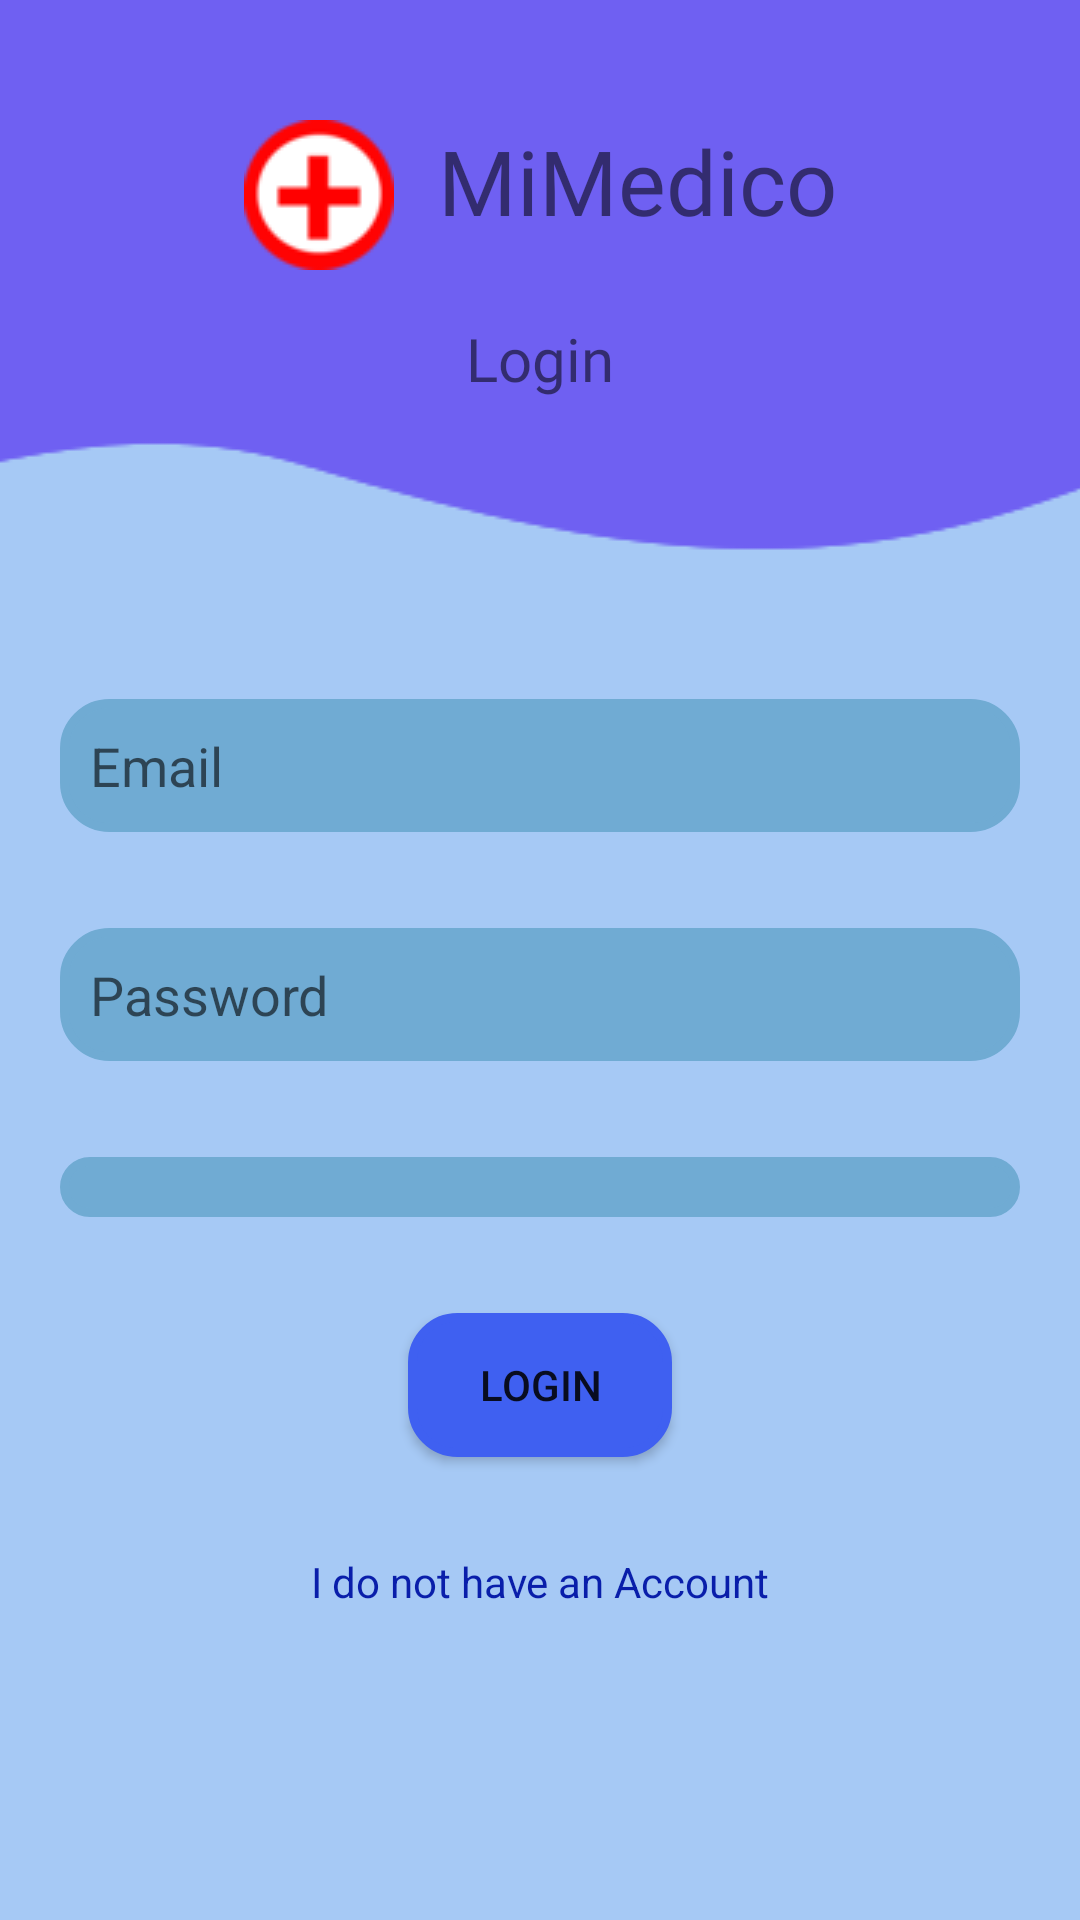

This screen was rendered from an Android layout file. Write that file and the resources it references.
<!-- AndroidManifest.xml: application theme Theme.MiMedico -->
<!-- res/layout/activity_login.xml -->
<?xml version="1.0" encoding="utf-8"?>
<ScrollView xmlns:android="http://schemas.android.com/apk/res/android"
    xmlns:app="http://schemas.android.com/apk/res-auto"
    xmlns:tools="http://schemas.android.com/tools"
    android:layout_width="match_parent"
    android:layout_height="match_parent"
    android:background="#A6C9F5"
    tools:context=".Login">

    <androidx.constraintlayout.widget.ConstraintLayout
        android:layout_width="match_parent"
        android:layout_height="match_parent">

        <TextView
            android:id="@+id/loginAppTitle"
            android:layout_width="wrap_content"
            android:layout_height="wrap_content"
            android:layout_marginTop="40dp"
            android:drawableLeft="@drawable/logo3"
            android:fontFamily="@font/baloo"
            android:text="@string/login_app"
            android:textSize="30sp"
            app:layout_constraintBottom_toTopOf="@+id/loginTitle"
            app:layout_constraintEnd_toEndOf="parent"
            app:layout_constraintHorizontal_bias="0.5"
            app:layout_constraintStart_toStartOf="parent"
            app:layout_constraintTop_toTopOf="parent" />

        <TextView
            android:id="@+id/loginTitle"
            android:layout_width="wrap_content"
            android:layout_height="wrap_content"
            android:layout_marginTop="16dp"
            android:fontFamily="@font/baloo"
            android:text="@string/login_title"
            android:textSize="20sp"
            app:layout_constraintBottom_toTopOf="@+id/loginEmail"
            app:layout_constraintEnd_toEndOf="parent"
            app:layout_constraintHorizontal_bias="0.5"
            app:layout_constraintStart_toStartOf="parent"
            app:layout_constraintTop_toBottomOf="@+id/loginAppTitle" />

        <EditText
            android:id="@+id/loginEmail"
            android:layout_width="0dp"
            android:layout_height="wrap_content"
            android:layout_marginStart="20dp"
            android:layout_marginTop="100dp"
            android:layout_marginEnd="20dp"
            android:background="@drawable/round_bg"
            android:ems="10"
            android:hint="@string/login_email"
            android:inputType="textEmailAddress"
            android:padding="10dp"
            app:backgroundTint="#70ABD3"
            app:layout_constraintBottom_toTopOf="@+id/loginPassword"
            app:layout_constraintEnd_toEndOf="parent"
            app:layout_constraintHorizontal_bias="0.5"
            app:layout_constraintStart_toStartOf="parent"
            app:layout_constraintTop_toBottomOf="@+id/loginTitle" />

        <EditText
            android:id="@+id/loginPassword"
            android:layout_width="0dp"
            android:layout_height="wrap_content"
            android:layout_marginStart="20dp"
            android:layout_marginTop="32dp"
            android:layout_marginEnd="20dp"
            android:background="@drawable/round_bg"
            android:ems="10"
            android:hint="@string/login_password"
            android:inputType="textPassword"
            android:padding="10dp"
            app:backgroundTint="#70ABD3"
            app:layout_constraintBottom_toTopOf="@+id/roleSpinner"
            app:layout_constraintEnd_toEndOf="parent"
            app:layout_constraintHorizontal_bias="0.5"
            app:layout_constraintStart_toStartOf="parent"
            app:layout_constraintTop_toBottomOf="@+id/loginEmail" />

        <Spinner
            android:id="@+id/roleSpinner"
            android:layout_width="0dp"
            android:layout_height="wrap_content"
            android:layout_marginStart="20dp"
            android:layout_marginTop="32dp"
            android:layout_marginEnd="20dp"
            android:background="@drawable/round_bg"
            android:ems="10"
            android:padding="10dp"
            app:backgroundTint="#70ABD3"
            app:layout_constraintBottom_toTopOf="@+id/loginButton"
            app:layout_constraintEnd_toEndOf="parent"
            app:layout_constraintHorizontal_bias="0.5"
            app:layout_constraintStart_toStartOf="parent"
            app:layout_constraintTop_toBottomOf="@+id/loginPassword" />

        <Button
            android:id="@+id/loginButton"
            android:layout_width="wrap_content"
            android:layout_height="wrap_content"
            android:layout_marginTop="32dp"
            android:background="@drawable/round_bg"
            android:text="@string/login_submit"
            app:backgroundTint="#3F60F1"
            app:layout_constraintBottom_toTopOf="@+id/loginSignupButton"
            app:layout_constraintEnd_toEndOf="parent"
            app:layout_constraintHorizontal_bias="0.5"
            app:layout_constraintStart_toStartOf="parent"
            app:layout_constraintTop_toBottomOf="@+id/roleSpinner" />

        <TextView
            android:id="@+id/loginSignupButton"
            android:layout_width="wrap_content"
            android:layout_height="wrap_content"
            android:layout_marginTop="32dp"
            android:text="@string/login_signup"
            android:textColor="#091EAA"
            app:layout_constraintBottom_toTopOf="@+id/loginProgressBar"
            app:layout_constraintEnd_toEndOf="parent"
            app:layout_constraintHorizontal_bias="0.5"
            app:layout_constraintStart_toStartOf="parent"
            app:layout_constraintTop_toBottomOf="@+id/loginButton" />

        <ProgressBar
            android:id="@+id/loginProgressBar"
            style="?android:attr/progressBarStyle"
            android:layout_width="wrap_content"
            android:layout_height="wrap_content"
            android:layout_marginTop="10dp"
            android:visibility="invisible"
            app:layout_constraintBottom_toBottomOf="parent"
            app:layout_constraintEnd_toEndOf="parent"
            app:layout_constraintHorizontal_bias="0.5"
            app:layout_constraintStart_toStartOf="parent"
            app:layout_constraintTop_toBottomOf="@+id/loginSignupButton" />

        <ImageView
            android:id="@+id/imageView"
            android:layout_width="match_parent"
            android:layout_height="330dp"
            android:scaleType="center"
            android:translationZ="-1dp"
            app:layout_constraintEnd_toEndOf="parent"
            app:layout_constraintHorizontal_bias="0.0"
            app:layout_constraintStart_toStartOf="parent"
            app:layout_constraintTop_toTopOf="parent"
            app:srcCompat="@drawable/back4" />


    </androidx.constraintlayout.widget.ConstraintLayout>


</ScrollView>
<!-- resources referenced by this layout -->
<resources>
  <!-- drawable back4: png bitmap (drawable-v24, 4394 bytes) -->
  <!-- drawable logo3: png bitmap (drawable-v24, 3143 bytes) -->
  <!-- drawable round_bg (drawable) -->
  <?xml version="1.0" encoding="utf-8"?>
  <shape xmlns:android="http://schemas.android.com/apk/res/android">
      <solid android:color="#FFFFFF"/>
      <stroke android:width="3dp" android:color="#B1BCBE" />
      <corners android:radius="15dp"/>
      <padding
          android:left="0dp"
          android:top="0dp"
          android:right="0dp"
          android:bottom="0dp" />
  </shape>
  <string name="login_app">  MiMedico</string>
  <string name="login_email">Email</string>
  <string name="login_password">Password</string>
  <string name="login_signup">I do not have an Account</string>
  <string name="login_submit">Login</string>
  <string name="login_title">Login</string>
  <style name="Theme.MiMedico" parent="Theme.MaterialComponents.DayNight.DarkActionBar">
          
          <item name="colorPrimary">@color/purple_500</item>
          <item name="colorPrimaryVariant">@color/purple_700</item>
          <item name="colorOnPrimary">@color/white</item>
          
          <item name="colorSecondary">@color/teal_200</item>
          <item name="colorSecondaryVariant">@color/teal_700</item>
          <item name="colorOnSecondary">@color/black</item>
          
          <item name="android:statusBarColor" tools:targetApi="l">?attr/colorPrimaryVariant</item>
          
      </style>
  <!-- not gathered from this repository: default colours our renderer supplied (Android Studio template values) -->
  <color name="purple_500">#FF6200EE</color>
  <color name="purple_700">#FF3700B3</color>
  <color name="teal_200">#FF03DAC5</color>
  <color name="teal_700">#FF018786</color>
  <color name="black">#FF000000</color>
  <color name="white">#FFFFFFFF</color>
</resources>
